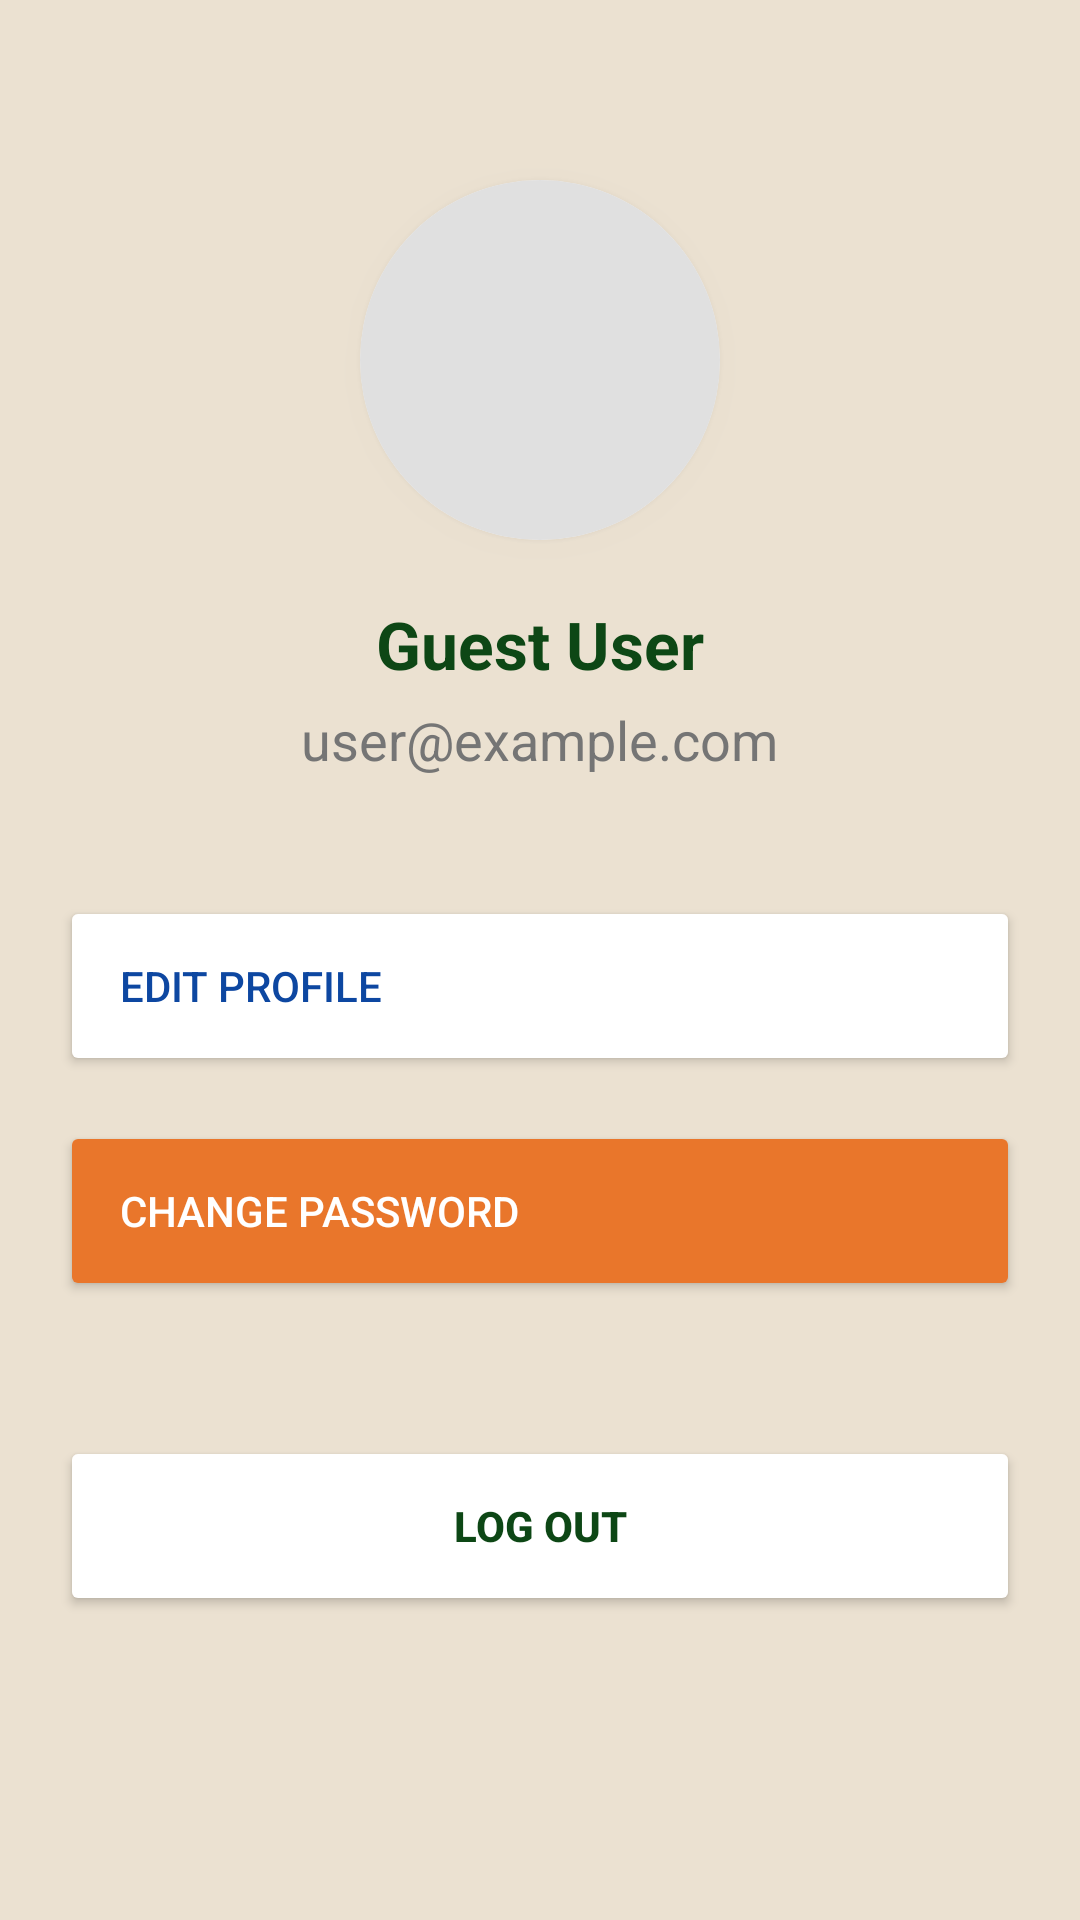

This screen was rendered from an Android layout file. Write that file and the resources it references.
<!-- AndroidManifest.xml: application theme Theme.GymQuest -->
<!-- res/layout/activity_profile.xml -->
<?xml version="1.0" encoding="utf-8"?>
<LinearLayout xmlns:android="http://schemas.android.com/apk/res/android"
    xmlns:app="http://schemas.android.com/apk/res-auto"
    android:layout_width="match_parent"
    android:layout_height="match_parent"
    android:orientation="vertical"
    android:gravity="center_horizontal"
    android:background="@color/cream_background"
    android:padding="20dp">

    <androidx.cardview.widget.CardView
        android:layout_width="120dp"
        android:layout_height="120dp"
        app:cardCornerRadius="60dp"
        app:cardElevation="5dp"
        android:layout_marginTop="40dp"
        android:layout_marginBottom="20dp">

        <ImageView
            android:id="@+id/imgProfilePic"
            android:layout_width="match_parent"
            android:layout_height="match_parent"
            android:src="@drawable/ic_person"
            android:scaleType="centerCrop"
            android:background="#E0E0E0"/>

    </androidx.cardview.widget.CardView>
    <TextView
        android:id="@+id/tvUserName"
        android:layout_width="wrap_content"
        android:layout_height="wrap_content"
        android:text="Guest User"
        android:textSize="22sp"
        android:textStyle="bold"
        android:textColor="@color/dark_green"
        android:layout_marginBottom="5dp"/>

    <TextView
        android:id="@+id/tvUserEmail"
        android:layout_width="wrap_content"
        android:layout_height="wrap_content"
        android:text="user@example.com"
        android:textSize="18sp"
        android:textColor="#757575"
        android:layout_marginBottom="40dp"/>

    <Button
        android:id="@+id/btnEditProfile"
        android:layout_width="match_parent"
        android:layout_height="60dp"
        android:text="Edit Profile"
        android:backgroundTint="#FFFFFF"
        android:textColor="#0D47A1"
        android:textAlignment="viewStart"
        android:paddingStart="20dp"
        android:elevation="4dp"
        android:layout_marginBottom="15dp"/>

    <Button
        android:id="@+id/btnChangePassword"
        android:layout_width="match_parent"
        android:layout_height="60dp"
        android:text="Change Password"
        android:backgroundTint="@color/accent_orange"
        android:textColor="@color/white"
        android:textAlignment="viewStart"
        android:paddingStart="20dp"
        android:elevation="4dp"
        android:layout_marginBottom="15dp"/>

    <Button
        android:id="@+id/btnLogout"
        android:layout_width="match_parent"
        android:layout_height="60dp"
        android:text="Log Out"
        android:backgroundTint="@color/white"
        android:textColor="@color/dark_green"
        android:textStyle="bold"
        android:elevation="4dp"
        android:layout_marginTop="30dp"/>

    <Button
        android:id="@+id/btnAdminDashboard"
        android:layout_width="match_parent"
        android:layout_height="wrap_content"
        android:text="Admin Dashboard"
        android:backgroundTint="@color/dark_green"
        android:textColor="@color/white"
        android:layout_marginBottom="15dp"
        android:visibility="gone" />

</LinearLayout>
<!-- resources referenced by this layout -->
<resources>
  <color name="accent_orange">#E9762B</color>
  <color name="cream_background">#EBE1D1</color>
  <color name="dark_green">#0D4715</color>
  <color name="white">#FFFFFF</color>
  <style name="Theme.GymQuest" parent="Theme.MaterialComponents.DayNight.NoActionBar">
  
          <item name="colorPrimary">@color/sage_green</item>
          <item name="colorPrimaryVariant">@color/dark_green</item>
          <item name="colorOnPrimary">@color/white</item>
  
          <item name="colorSecondary">@color/accent_orange</item>
          <item name="colorSecondaryVariant">@color/accent_orange</item>
          <item name="colorOnSecondary">@color/white</item>
  
          <item name="android:statusBarColor">@color/dark_green</item>
  
          <item name="android:windowBackground">@color/cream_background</item>
          <item name="colorSurface">@color/cream_background</item>
      </style>
  <color name="sage_green">#41644A</color>
</resources>
